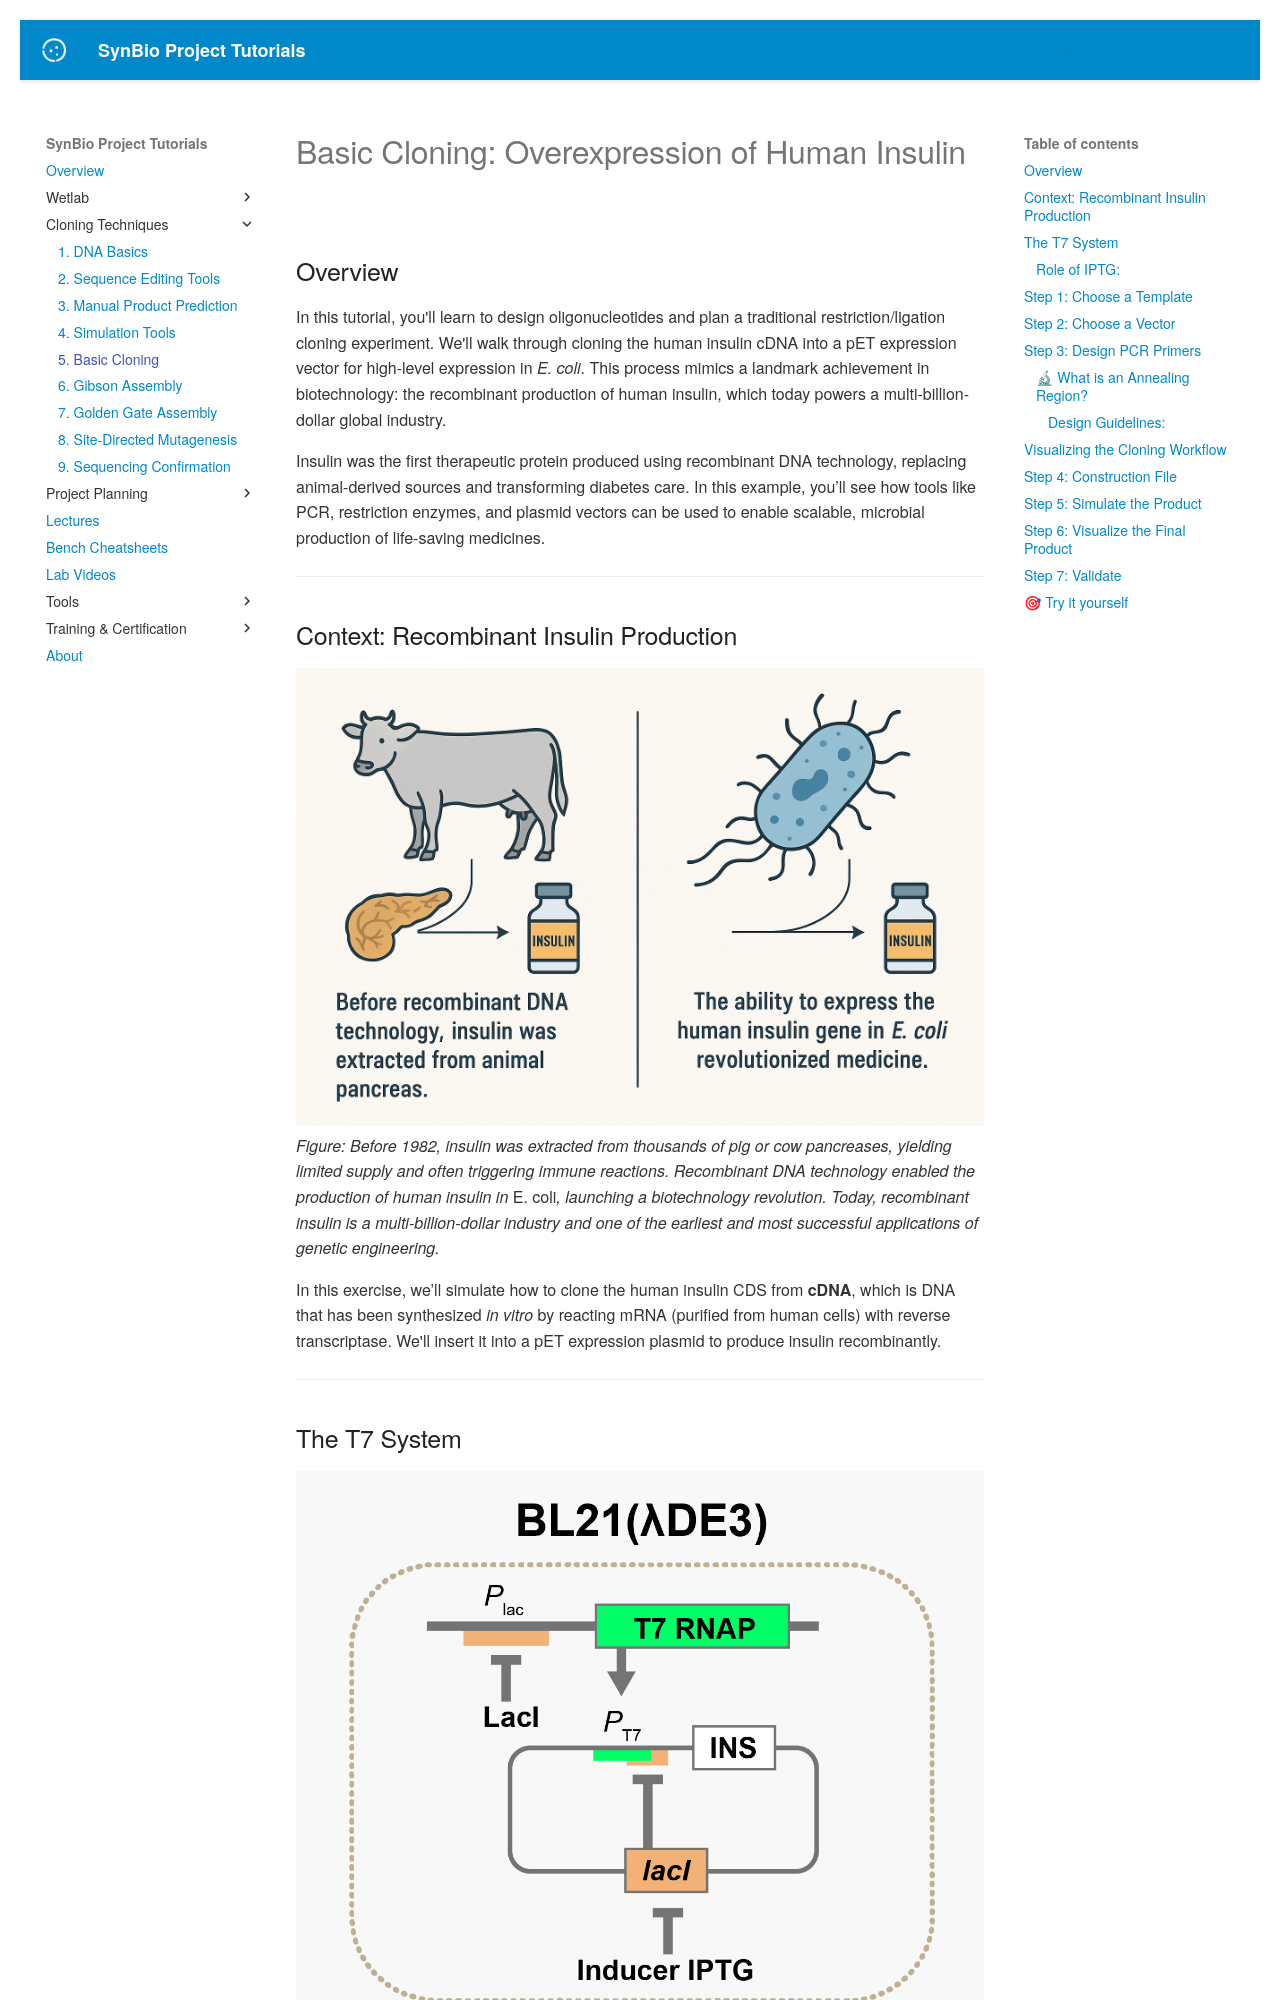

repository: UCB-BioE-Anderson-Lab/cloning-tutorials · page: construction/basic_cloning/index.html · generator: mkdocs

<script src="https://unpkg.com/seqviz"></script>
# Basic Cloning: Overexpression of Human Insulin

## Overview

In this tutorial, you'll learn to design oligonucleotides and plan a traditional restriction/ligation cloning experiment. We'll walk through cloning the human insulin cDNA into a pET expression vector for high-level expression in *E. coli*. This process mimics a landmark achievement in biotechnology: the recombinant production of human insulin, which today powers a multi-billion-dollar global industry.

Insulin was the first therapeutic protein produced using recombinant DNA technology, replacing animal-derived sources and transforming diabetes care. In this example, you’ll see how tools like PCR, restriction enzymes, and plasmid vectors can be used to enable scalable, microbial production of life-saving medicines.

---

## Context: Recombinant Insulin Production

![Evolution of insulin production: from cow pancreas to recombinant E. coli](../images/insulin_evolution.png)  
*Figure: Before 1982, insulin was extracted from thousands of pig or cow pancreases, yielding limited supply and often triggering immune reactions. Recombinant DNA technology enabled the production of human insulin in *E. coli*, launching a biotechnology revolution. Today, recombinant insulin is a multi-billion-dollar industry and one of the earliest and most successful applications of genetic engineering.*

In this exercise, we’ll simulate how to clone the human insulin CDS from **cDNA**, which is DNA that has been synthesized *in vitro* by reacting mRNA (purified from human cells) with reverse transcriptase. We'll insert it into a pET expression plasmid to produce insulin recombinantly.

---

## The T7 System

![T7 expression system](../images/t7_expression_diagram.png)  
*Figure: T7 system architecture in BL21(λDE3). IPTG induction lifts LacI repression, allowing expression of both T7 RNA Polymerase (genomically encoded) and the insulin (INS) gene on a pET plasmid under the control of the T7 promoter.*

The **T7 expression system** is a two-level inducible design used for powerful, tightly regulated expression of recombinant proteins in *E. coli* BL21(λDE3).

Here's how it works:

- The BL21(λDE3) genome contains a copy of the **T7 RNA polymerase (T7 RNAP)** gene under control of the **lac promoter** (*Plac*).
- The **pET expression plasmid** carries your gene of interest (e.g., **INS**) downstream of a **T7 promoter** (*PT7*), as well as a **lacI** gene that represses both promoters via **LacO** operator sites.

### Role of IPTG:

In the absence of IPTG:

- The **LacI repressor** binds to LacO sites, preventing transcription from both *Plac* and *PT7*.
- This keeps both **T7 RNAP** and the **target gene** (INS) silent.

Upon IPTG addition:

- IPTG binds to LacI, causing it to dissociate from the DNA.
- **T7 RNAP** is transcribed and translated.
- T7 RNAP then binds to *PT7* on the plasmid and drives high-level expression of the insulin gene.

This modular setup ensures **tight control** (low background, high on-demand expression), which is ideal for producing proteins that may be toxic or burden the host.

---

<!-- 
### 🎥 Watch: Designing and Planning the pET-INS Cloning

Here’s a short video walking through the cloning plan and design of oligos using Ape:

<iframe width="560" height="315" src="https://www.youtube.com/embed/gKHO0HHPsXg" frameborder="0" allowfullscreen></iframe>

--- -->


## Step 1: Choose a Template

We'll use a GenBank record for human insulin cDNA:

- 📄 Insulin cDNA: [Download GenBank](../assets/insulin_cdna.seq)  
- 🔗 [NCBI: BC005255.1](https://www.ncbi.nlm.nih.gov/nuccore/BC005255.1)

---

## Step 2: Choose a Vector

We'll use a pET vector with:

- T7 promoter  
- LacI repression system  
- Multiple cloning site (MCS)

- 📄 Starter pET plasmid: [Download GenBank](../assets/pET28a.seq)

![Annotated map of pET-28a(+) vector highlighting T7 promoter, NcoI and XhoI sites](../images/pet28a_cloning_map.png)  
*Figure: pET-28a(+) vector map showing the T7 promoter and the multiple cloning site (MCS). In this tutorial, we’ll insert the insulin CDS between the **NcoI** and **XhoI** restriction sites for expression under the T7 promoter. Image adapted from [GenScript](https://www.genscript.com/gsfiles/vector-map/bacteria/pET-28a.pdf).*

---


## Step 3: Design PCR Primers

### 🔬 What is an Annealing Region?

In cloning, we use the term **annealing region** to describe the stretch of DNA where a single-stranded oligo or DNA fragment will base-pair with a complementary strand. This occurs in PCR (primers annealing to a template), in Gibson Assembly (fragment overlaps annealing), or in SOEing (stitching adjacent fragments). It’s where the DNA goes from single- to double-stranded as part of the molecular mechanism.

#### Design Guidelines:

- **Length**: 18–25 bp is typical.
- **GC content**: Aim for 40–60% GC.
- **3′ end** (for PCR): Preferably ends in G or C to improve binding and extension.
- **Avoid**: Strong secondary structure, long runs of a single base, or repeats.
- **Tm**: Ideally between 55–65°C and matched between primer pairs.

PCR is generally **forgiving**, especially for standard cloning. You usually don’t have to optimize extensively. Most often, the start or end of your primer is **anchored** to a specific feature (e.g. the start codon), leaving just one floating end to select an 18–25 bp window.

This means you may only have a handful of valid choices—just **pick 20 bp** and move on. It’s usually enough.

You'll see this concept—annealing regions—appear throughout the tutorial series. These basic rules apply regardless of the cloning method.

---
